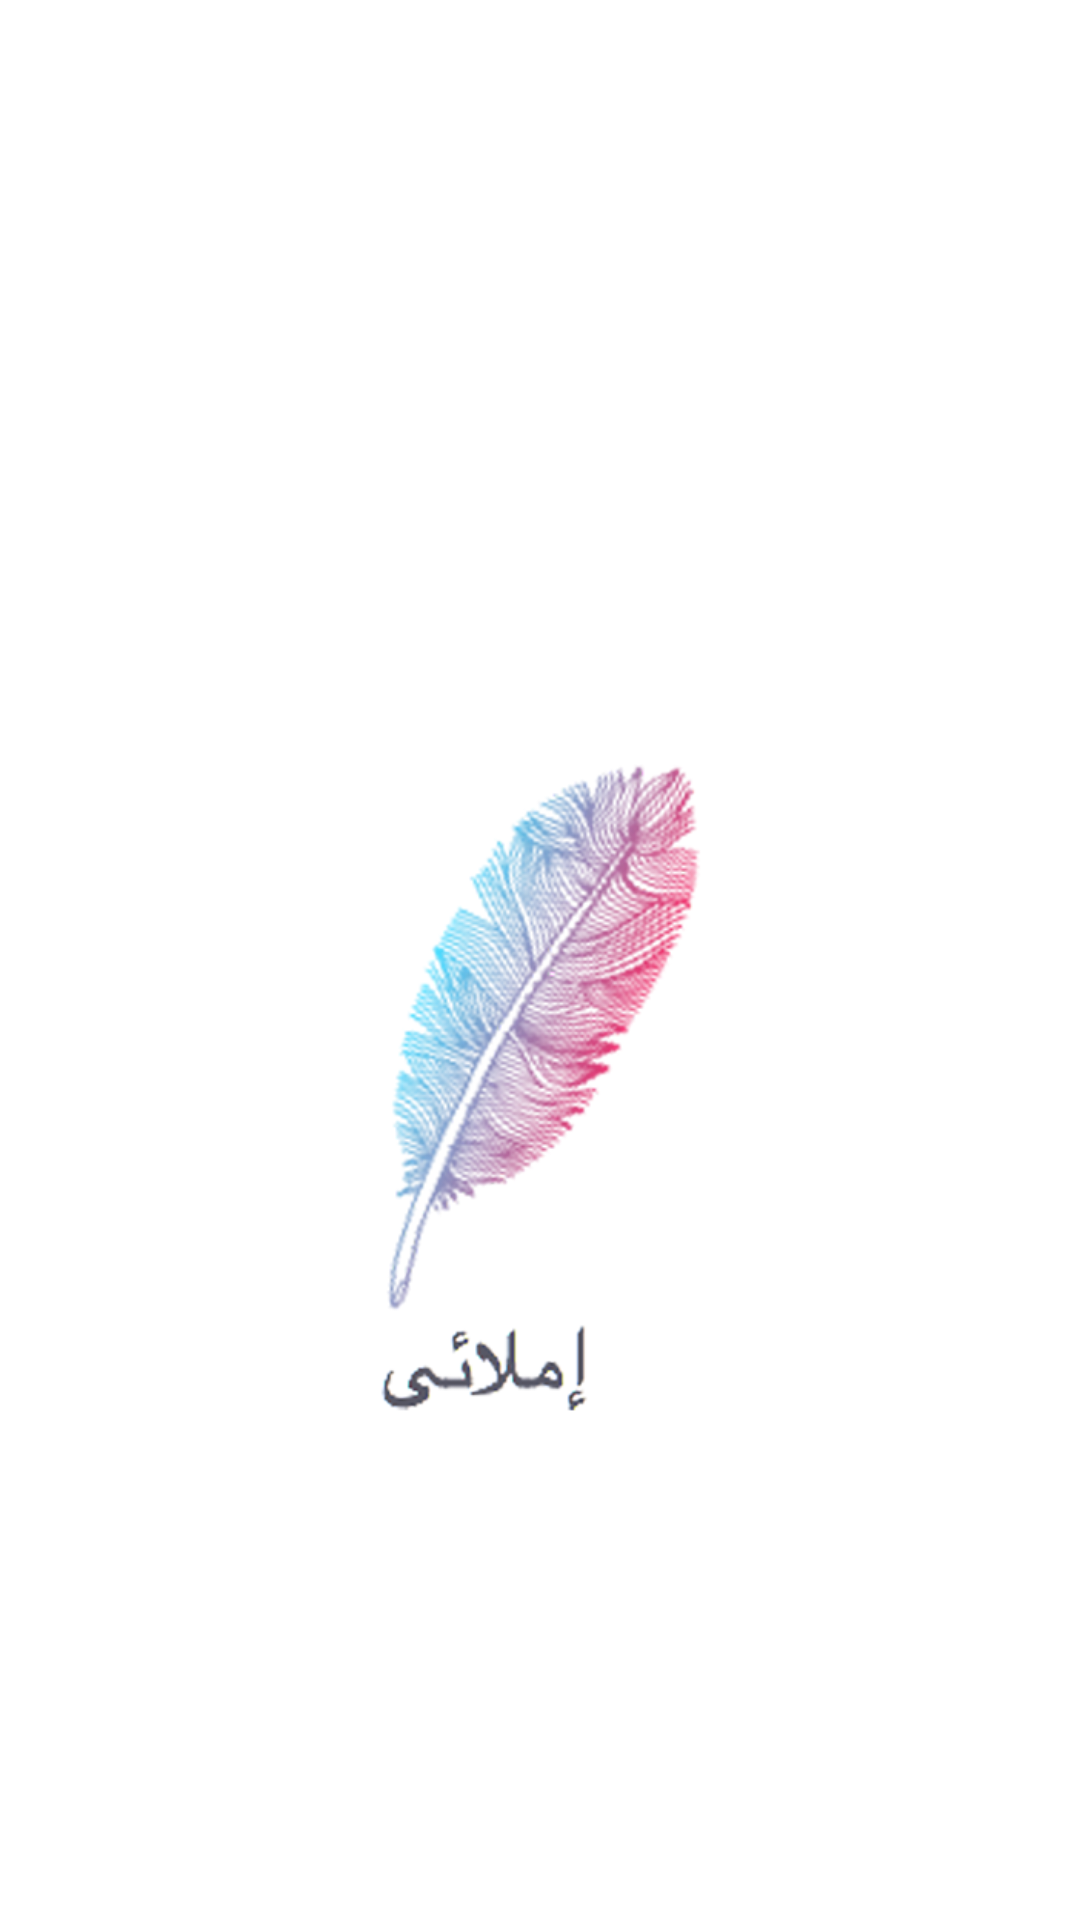

Write the Android layout XML for this screen, with the resource values it uses.
<!-- AndroidManifest.xml: application theme AppTheme -->
<!-- res/layout/nav_header_nav.xml -->
<?xml version="1.0" encoding="utf-8"?>
<LinearLayout xmlns:android="http://schemas.android.com/apk/res/android"
    xmlns:app="http://schemas.android.com/apk/res-auto"
    android:layout_width="match_parent"
    android:layout_height="200dp"
    android:gravity="bottom"
    android:orientation="vertical"
    android:background="@color/white"
    android:theme="@style/ThemeOverlay.AppCompat.Dark">

    
        
        
        
        
        

    
        
        
        
        
        

    
        
        
        
        

    <View
        android:layout_width="match_parent"
        android:layout_height="match_parent"
        android:layout_weight="3"/>

    <LinearLayout
        android:layout_width="match_parent"
        android:layout_height="match_parent"
        android:layout_weight="1"
        android:orientation="horizontal">
        <View
            android:layout_width="match_parent"
            android:layout_height="match_parent"
            android:layout_weight="4"/>
        <ImageView
            android:layout_width="match_parent"
            android:layout_height="match_parent"
            android:layout_weight="4"
            android:src="@drawable/logo_img"/>
        <View
            android:layout_width="match_parent"
            android:layout_height="match_parent"
            android:layout_weight="4"/>

        </LinearLayout>
    <View
        android:layout_width="match_parent"
        android:layout_height="match_parent"
        android:layout_weight="3.50"/>

</LinearLayout>
<!-- resources referenced by this layout -->
<resources>
  <color name="white">#FFFFFF</color>
  <!-- drawable logo_img: png bitmap (drawable, 124897 bytes) -->
  <style name="AppTheme" parent="Theme.AppCompat.Light.NoActionBar">
          
          <item name="colorPrimary">@color/colorPrimary</item>
          <item name="colorPrimaryDark">@color/colorPrimaryDark</item>
          <item name="colorAccent">@color/colorAccent</item>
      </style>
  <color name="colorPrimary">#FFFFFF</color>
  <color name="colorPrimaryDark">#f4a6b4</color>
  <color name="colorAccent">#e83f76</color>
</resources>
